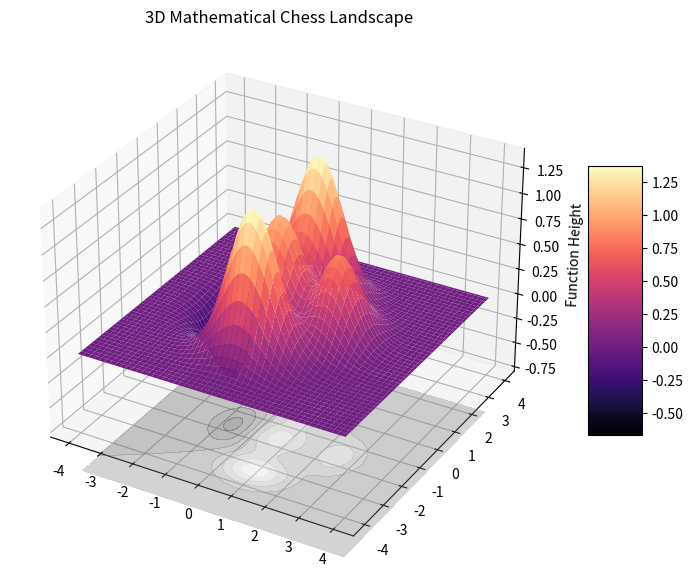

Python code for this plot:
import matplotlib.pyplot as plt
import numpy as np
from matplotlib import cm

# 1. Setup coordinates (Higher resolution for smoother surfaces)
x = np.linspace(-4, 4, 100)
y = np.linspace(-4, 4, 100)
X, Y = np.meshgrid(x, y)

# 2. Define your function
def chess_surface(x, y):
    return (1 - x / 2 + x ** 5 + y ** 6) * np.exp(-(x ** 2 + y ** 2))

Z = chess_surface(X, Y)

# 3. Create a 3D plot
fig, ax = plt.subplots(subplot_kw={"projection": "3d"}, figsize=(10, 7))

# Plot the surface
# 'antialiased=False' can make it render faster
surf = ax.plot_surface(X, Y, Z, cmap=cm.magma, linewidth=0, antialiased=True)

# 4. Add a "Chessboard" floor (Optional but cool)
# We place it at the minimum Z value so it sits underneath
ax.contourf(X, Y, Z, zdir='z', offset=np.min(Z)-0.5, cmap='binary_r', alpha=0.3)

# Add titles and labels
ax.set_title("3D Mathematical Chess Landscape")
ax.set_zlabel("Function Height")
fig.colorbar(surf, shrink=0.5, aspect=5)

plt.show()
